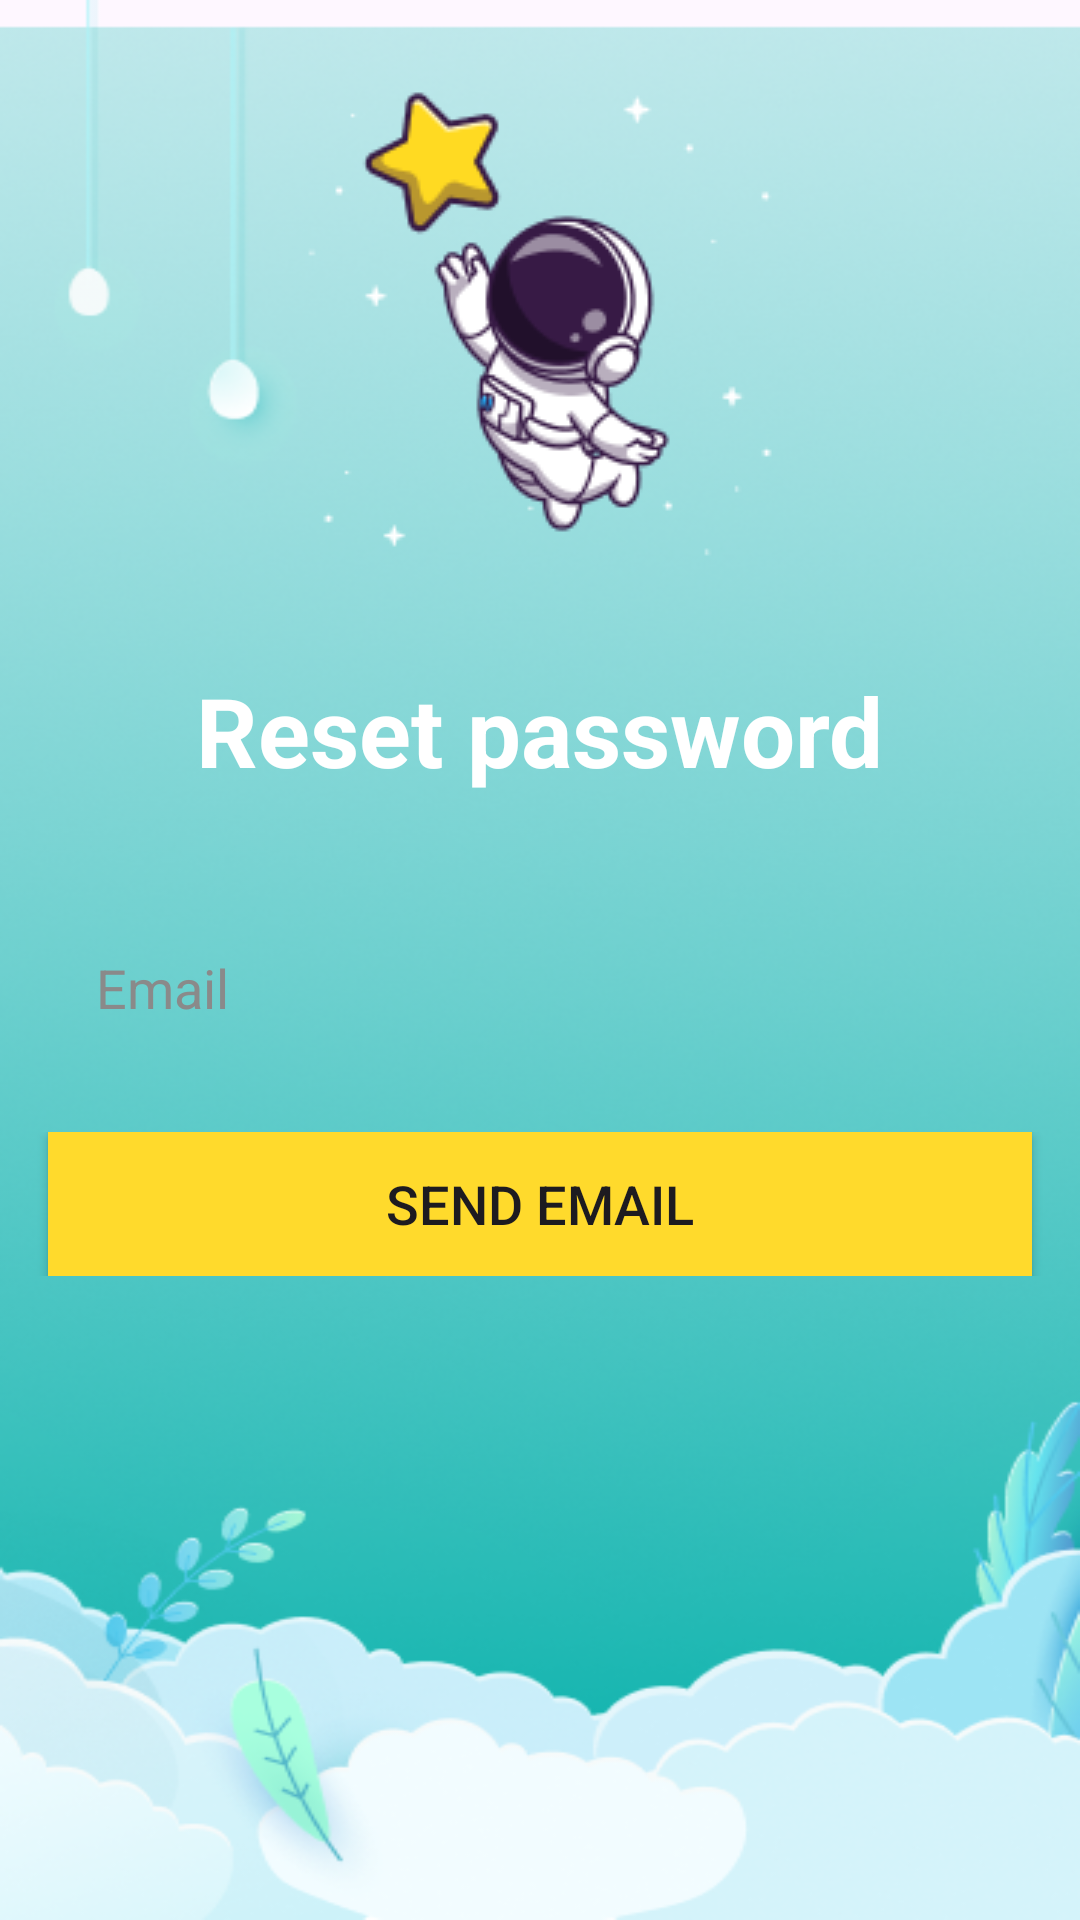

Write the Android layout XML for this screen, with the resource values it uses.
<!-- AndroidManifest.xml: application theme Theme.App_english -->
<!-- res/layout/activity_forgot_password.xml -->
<?xml version="1.0" encoding="utf-8"?>
<androidx.constraintlayout.widget.ConstraintLayout xmlns:android="http://schemas.android.com/apk/res/android"
    xmlns:app="http://schemas.android.com/apk/res-auto"
    xmlns:tools="http://schemas.android.com/tools"
    android:id="@+id/main"
    android:layout_width="match_parent"
    android:layout_height="match_parent"
    android:background="@drawable/img_bg"
    tools:context=".feature.LanguageDisplayActivity">

    <androidx.appcompat.widget.AppCompatImageView
        android:id="@+id/img_astr"
        android:layout_width="wrap_content"
        android:layout_height="wrap_content"
        android:layout_marginTop="22dp"
        android:src="@drawable/cute_astronat"
        app:layout_constraintEnd_toEndOf="parent"
        app:layout_constraintStart_toStartOf="parent"
        app:layout_constraintTop_toTopOf="parent" />

    <androidx.appcompat.widget.AppCompatTextView
        android:id="@+id/tv_sign_in"
        android:layout_width="wrap_content"
        android:layout_height="wrap_content"
        android:layout_marginTop="28dp"
        android:text="@string/tv_reset_pass"
        android:textColor="@color/white"
        android:textSize="32sp"
        android:textStyle="bold"
        app:layout_constraintEnd_toEndOf="parent"
        app:layout_constraintStart_toStartOf="parent"
        app:layout_constraintTop_toBottomOf="@+id/img_astr" />


    <EditText
        android:id="@+id/edt_email"
        android:layout_width="match_parent"
        android:layout_height="wrap_content"
        android:layout_marginHorizontal="16dp"
        android:layout_marginTop="36dp"
        android:background="@drawable/custom_edit_text"
        android:hint="@string/email"
        android:inputType="textEmailAddress"
        android:paddingHorizontal="16dp"
        android:paddingVertical="16dp"
        android:textColorHint="@color/hint_text"
        app:layout_constraintEnd_toEndOf="parent"
        app:layout_constraintStart_toStartOf="parent"
        app:layout_constraintTop_toBottomOf="@+id/tv_sign_in"
        android:importantForAutofill="no" />
    <RelativeLayout
        android:layout_marginTop="20dp"
        android:id="@+id/layout_button_sign_in"
        android:layout_width="match_parent"
        android:layout_height="wrap_content"
        app:layout_constraintTop_toBottomOf="@+id/edt_email"
        app:layout_constraintEnd_toEndOf="parent"
        app:layout_constraintStart_toStartOf="parent">

        <androidx.appcompat.widget.AppCompatButton
            android:layout_width="match_parent"
            android:layout_height="wrap_content"
            android:layout_centerVertical="true"
            android:layout_marginHorizontal="16dp"
            android:background="@drawable/common_button"
            android:text="@string/tv_send_email"
            android:textSize="18sp" />
    </RelativeLayout>

</androidx.constraintlayout.widget.ConstraintLayout>
<!-- resources referenced by this layout -->
<resources>
  <color name="hint_text">#8A8A8A</color>
  <color name="white">#FFFFFFFF</color>
  <!-- drawable common_button (drawable) -->
  <?xml version="1.0" encoding="utf-8"?>
  <shape xmlns:android="http://schemas.android.com/apk/res/android"
      android:shape="rectangle">
      <size android:width="343dp" android:height="42dp"/>
      <solid android:color="@color/yellow"/>
  </shape>
  <!-- drawable cute_astronat: png bitmap (drawable, 13901 bytes) -->
  <!-- drawable img_bg: png bitmap (drawable, 250122 bytes) -->
  <string name="email">Email</string>
  <string name="tv_reset_pass">Reset password</string>
  <string name="tv_send_email">Send Email</string>
  <style name="Theme.App_english" parent="Base.Theme.App_english" />
  <color name="yellow">#FFDA2C</color>
  <style name="Base.Theme.App_english" parent="Theme.Material3.DayNight.NoActionBar">
          
          
      </style>
</resources>
